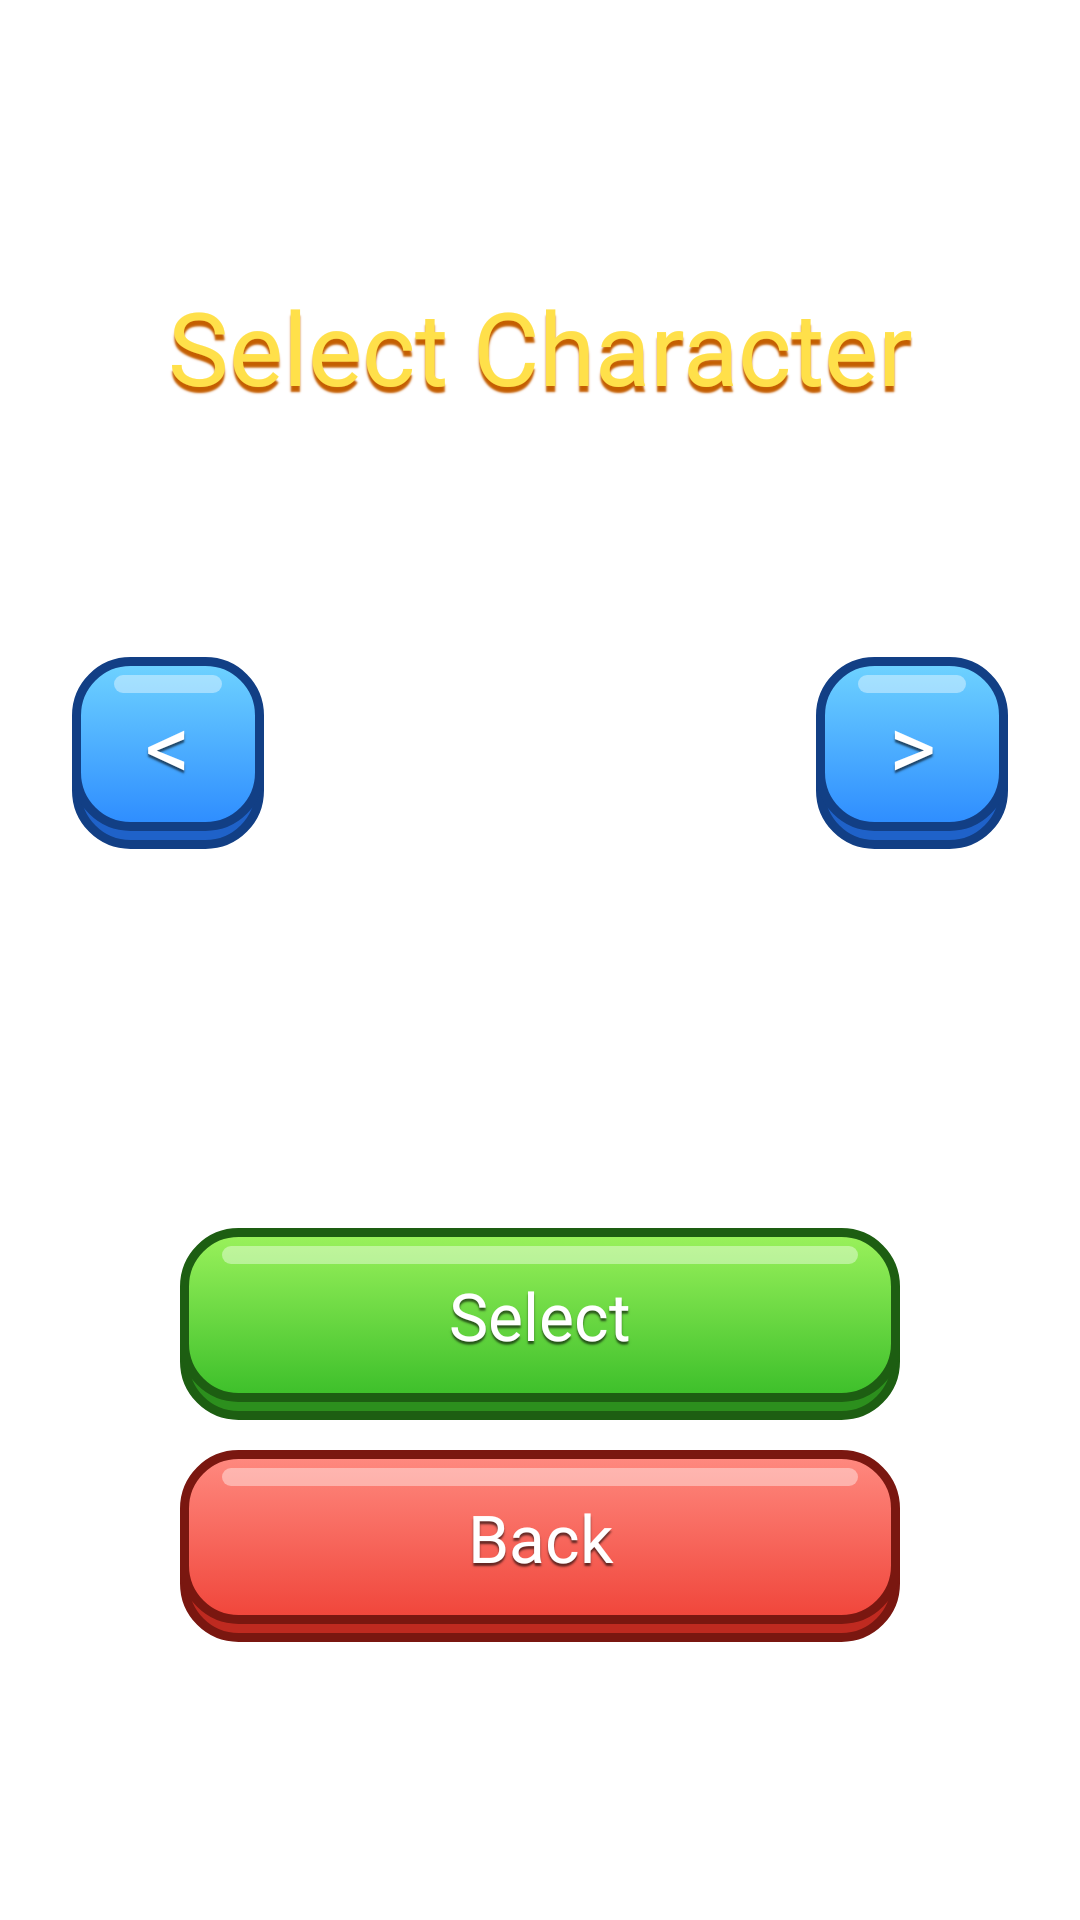

The Android layout XML behind this screen, and the referenced resources:
<!-- AndroidManifest.xml: application theme GdxTheme -->
<!-- res/layout/activity_character_select.xml -->
<?xml version="1.0" encoding="utf-8"?>
<ScrollView xmlns:android="http://schemas.android.com/apk/res/android"
    android:layout_width="match_parent"
    android:layout_height="match_parent"
    android:background="@drawable/bg_menu_themed"
    android:fillViewport="true"
    android:scrollbars="none">

    <LinearLayout
        android:layout_width="match_parent"
        android:layout_height="wrap_content"
        android:gravity="center"
        android:orientation="vertical"
        android:padding="@dimen/char_padding">

        <TextView
            style="@style/GameTitle"
            android:layout_width="wrap_content"
            android:layout_height="wrap_content"
            android:gravity="center"
            android:text="@string/select_character"
            android:textSize="@dimen/char_title_text" />

        <LinearLayout
            android:layout_width="match_parent"
            android:layout_height="wrap_content"
            android:layout_marginTop="@dimen/char_row_margin_top"
            android:gravity="center"
            android:orientation="horizontal">

            <Button
                android:id="@+id/btnPrev"
                style="@style/GameButton.Blue"
                android:layout_width="@dimen/char_arrow_size"
                android:layout_height="@dimen/char_arrow_size"
                android:paddingLeft="0dp"
                android:paddingRight="0dp"
                android:text="@string/arrow_prev"
                android:textSize="@dimen/char_arrow_text" />

            <ImageView
                android:id="@+id/imgPreview"
                android:layout_width="0dp"
                android:layout_height="@dimen/char_preview_height"
                android:layout_weight="1"
                android:contentDescription="@string/select_character"
                android:scaleType="fitCenter" />

            <Button
                android:id="@+id/btnNext"
                style="@style/GameButton.Blue"
                android:layout_width="@dimen/char_arrow_size"
                android:layout_height="@dimen/char_arrow_size"
                android:paddingLeft="0dp"
                android:paddingRight="0dp"
                android:text="@string/arrow_next"
                android:textSize="@dimen/char_arrow_text" />
        </LinearLayout>

        <TextView
            android:id="@+id/txtName"
            style="@style/GameText"
            android:layout_width="wrap_content"
            android:layout_height="wrap_content"
            android:layout_marginTop="@dimen/char_name_margin_top"
            android:textSize="@dimen/char_name_text" />

        <Button
            android:id="@+id/btnSelect"
            style="@style/GameButton.Green"
            android:layout_width="@dimen/char_button_width"
            android:layout_height="wrap_content"
            android:layout_marginTop="@dimen/char_select_margin_top"
            android:text="@string/select" />

        <Button
            android:id="@+id/btnBack"
            style="@style/GameButton.Red"
            android:layout_width="@dimen/char_button_width"
            android:layout_height="wrap_content"
            android:layout_marginTop="@dimen/char_back_margin_top"
            android:text="@string/back" />
    </LinearLayout>
</ScrollView>
<!-- resources referenced by this layout -->
<resources>
  <dimen name="char_arrow_size">64dp</dimen>
  <dimen name="char_arrow_text">30sp</dimen>
  <dimen name="char_back_margin_top">10dp</dimen>
  <dimen name="char_button_width">240dp</dimen>
  <dimen name="char_name_margin_top">8dp</dimen>
  <dimen name="char_name_text">28sp</dimen>
  <dimen name="char_padding">24dp</dimen>
  <dimen name="char_preview_height">170dp</dimen>
  <dimen name="char_row_margin_top">28dp</dimen>
  <dimen name="char_select_margin_top">28dp</dimen>
  <dimen name="char_title_text">34sp</dimen>
  <!-- drawable bg_menu_themed (drawable) -->
  <?xml version="1.0" encoding="utf-8"?>
  <layer-list xmlns:android="http://schemas.android.com/apk/res/android">
      <item android:drawable="@drawable/bg_menu" />
      <item android:drawable="@color/menu_overlay" />
  </layer-list>
  <string name="arrow_next" translatable="false">&gt;</string>
  <string name="arrow_prev" translatable="false">&lt;</string>
  <string name="back">Back</string>
  <string name="select">Select</string>
  <string name="select_character">Select Character</string>
  <style name="GameButton.Blue"><item name="android:background">@drawable/btn_game_blue</item></style>
  <style name="GameButton.Green"><item name="android:background">@drawable/btn_game_green</item></style>
  <style name="GameButton.Red"><item name="android:background">@drawable/btn_game_red</item></style>
  <style name="GameText">
          <item name="android:textColor">#FFFFFF</item>
          <item name="android:fontFamily">@font/erica_one</item>
          <item name="android:shadowColor">#99000000</item>
          <item name="android:shadowDx">0</item>
          <item name="android:shadowDy">3</item>
          <item name="android:shadowRadius">1</item>
      </style>
  <style name="GameTitle">
          <item name="android:textColor">#FFE04A</item>
          <item name="android:fontFamily">@font/erica_one</item>
          <item name="android:shadowColor">#C45E00</item>
          <item name="android:shadowDx">0</item>
          <item name="android:shadowDy">6</item>
          <item name="android:shadowRadius">1</item>
      </style>
  <style name="GdxTheme" parent="android:Theme">
          <item name="android:windowBackground">@android:color/transparent</item>
          <item name="android:colorBackgroundCacheHint">@null</item>
          <item name="android:windowAnimationStyle">@android:style/Animation</item>
          <item name="android:windowNoTitle">true</item>
          <item name="android:windowContentOverlay">@null</item>
          <item name="android:windowFullscreen">true</item>
      </style>
  <color name="menu_overlay">#00000000</color>
</resources>
